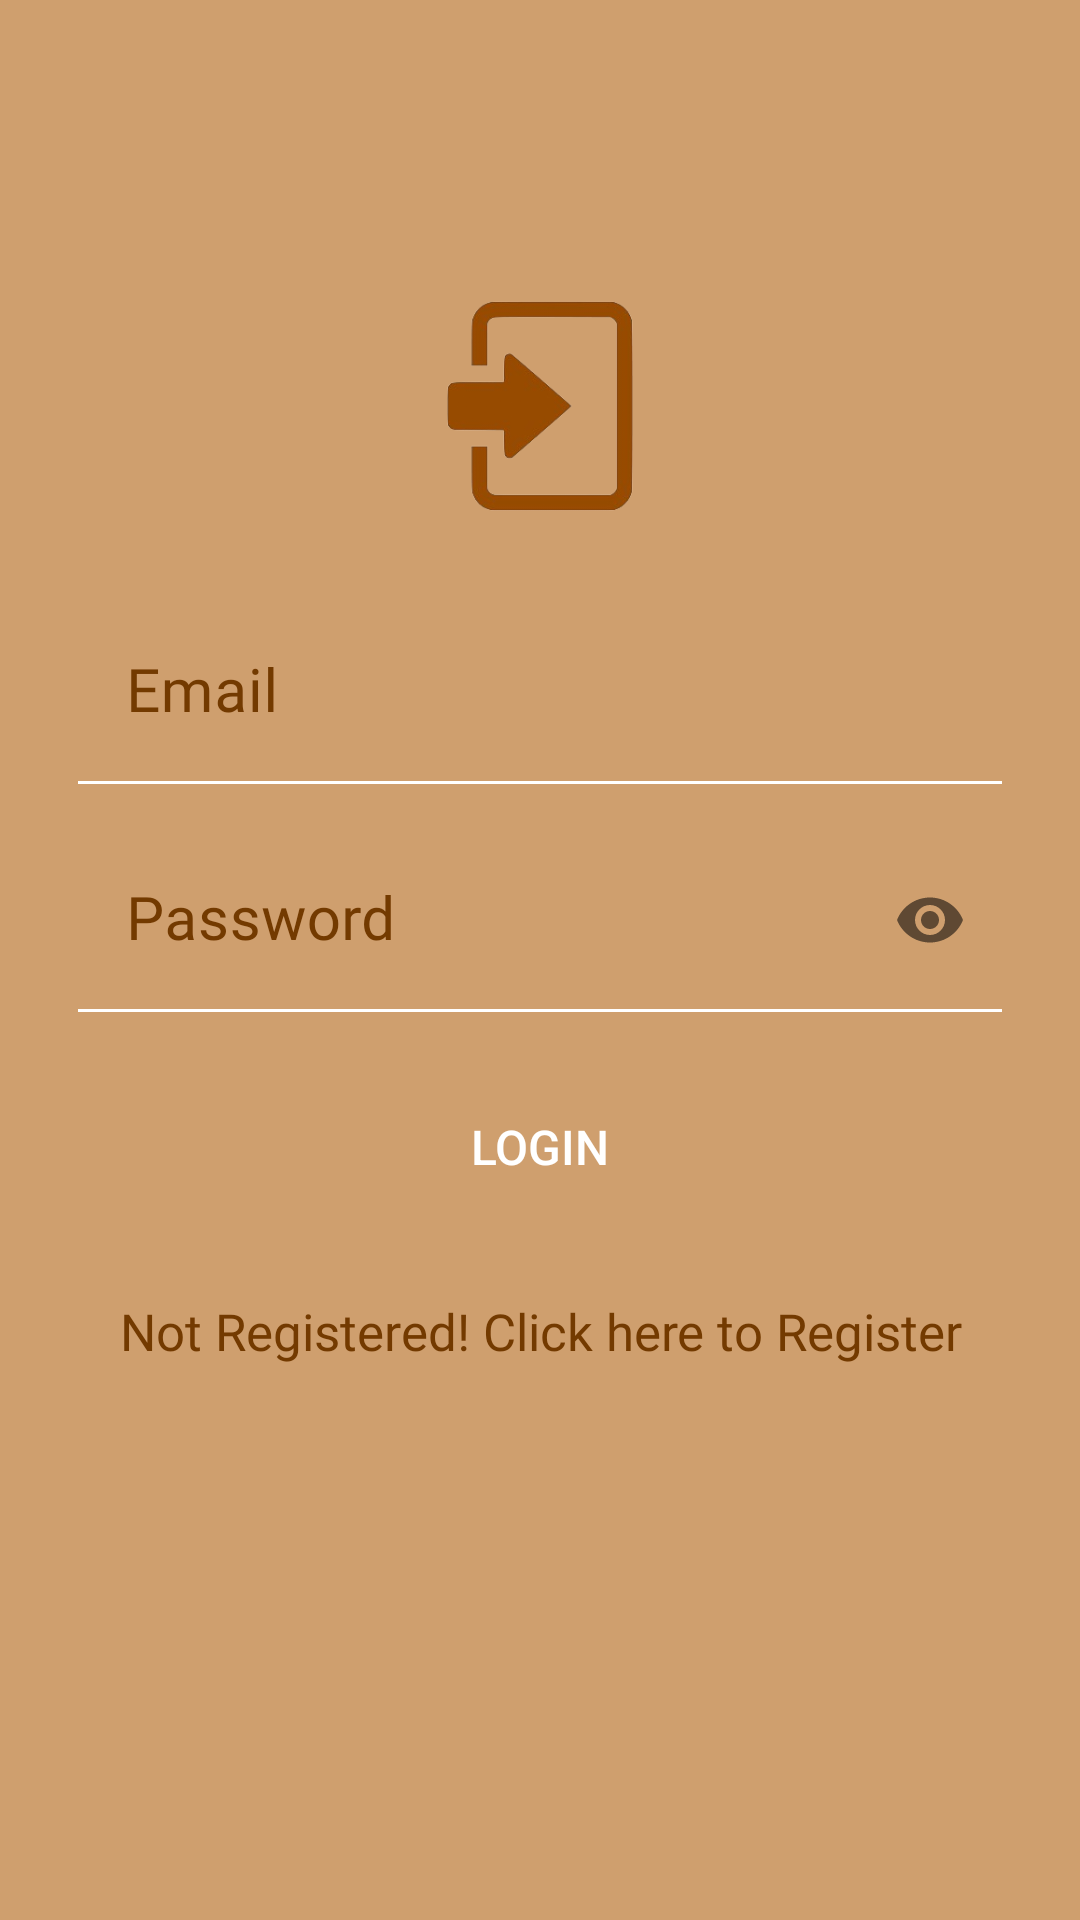

Write the Android layout XML for this screen, with the resource values it uses.
<!-- AndroidManifest.xml: application theme Theme.FSFW -->
<!-- res/layout/activity_logup.xml -->
<?xml version="1.0" encoding="utf-8"?>
<LinearLayout xmlns:android="http://schemas.android.com/apk/res/android"
    xmlns:app="http://schemas.android.com/apk/res-auto"
    xmlns:tools="http://schemas.android.com/tools"
    android:layout_width="match_parent"
    android:layout_height="match_parent"
    android:background="@color/brown1"
    android:gravity="center"
    android:padding="16dp"
    tools:context=".Logup">

    <LinearLayout
        android:layout_width="match_parent"
        android:layout_height="wrap_content"
        android:layout_marginLeft="10dp"
        android:layout_marginTop="-50dp"
        android:layout_marginRight="10dp"
        android:gravity="center"
        android:orientation="vertical"
        tools:ignore="UselessParent">

        <ImageView
            android:id="@+id/profile"
            android:layout_width="100dp"
            android:layout_height="100dp"
            android:padding="15dp"
            android:src="@drawable/login"
            tools:ignore="ContentDescription" />


        <com.google.android.material.textfield.TextInputLayout
            android:id="@+id/emailError"
            android:layout_width="match_parent"
            android:layout_height="wrap_content"
            android:layout_marginTop="5dp"
            android:textColorHint="@color/brown"
            app:boxStrokeColor="@color/brown"
            app:hintAnimationEnabled="true"
            app:hintTextColor="@color/brown">

            <EditText
                android:id="@+id/email"
                android:layout_width="match_parent"
                android:layout_height="wrap_content"
                android:layout_marginTop="10dp"
                android:background="@android:color/transparent"
                android:fontFamily="@font/opensans"
                android:hint="@string/prompt_email"
                android:importantForAutofill="no"
                android:inputType="textEmailAddress"
                android:maxLines="1"
                android:singleLine="true"
                android:textColor="@color/brown"
                android:textColorHint="@color/brown"
                android:textSize="20sp" />

        </com.google.android.material.textfield.TextInputLayout>

        <com.google.android.material.textfield.TextInputLayout
            android:id="@+id/passError"
            android:layout_width="match_parent"
            android:layout_height="wrap_content"
            android:layout_marginTop="5dp"
            android:textColorHint="@color/brown"
            app:boxStrokeColor="@color/brown"
            app:hintAnimationEnabled="true"
            app:hintTextColor="@color/brown"
            app:passwordToggleEnabled="true">

            <EditText
                android:id="@+id/password"
                android:layout_width="match_parent"
                android:layout_height="wrap_content"
                android:layout_marginTop="10dp"
                android:background="@android:color/transparent"
                android:fontFamily="@font/opensans"
                android:hint="@string/prompt_password"
                android:importantForAutofill="no"
                android:inputType="textPassword"
                android:maxLines="1"
                android:singleLine="true"
                android:textColor="@color/brown"
                android:textColorHint="@color/brown"
                android:textSize="20sp" />

        </com.google.android.material.textfield.TextInputLayout>

        <Button
            android:id="@+id/login"
            android:layout_width="match_parent"
            android:layout_height="50dp"
            android:layout_margin="20dp"
            android:background="@drawable/button_rounded"
            android:text="@string/login"
            android:textColor="@android:color/white"
            android:textSize="16sp" />

        <TextView
            android:id="@+id/register"
            android:layout_width="match_parent"
            android:layout_height="wrap_content"
            android:layout_marginTop="5dp"
            android:fontFamily="@font/opensans"
            android:gravity="center"
            android:text="@string/create_new"
            android:textColor="@color/brown"
            android:textSize="17sp" />

    </LinearLayout>
</LinearLayout>
<!-- resources referenced by this layout -->
<resources>
  <color name="brown">#733A00</color>
  <color name="brown1">#CF9F6E</color>
  <!-- drawable login: png bitmap (drawable, 23333 bytes) -->
  <string name="create_new">Not Registered! Click here to Register</string>
  <string name="login">Login</string>
  <string name="prompt_email">Email</string>
  <string name="prompt_password">Password</string>
  <style name="Theme.FSFW" parent="Theme.MaterialComponents.DayNight.NoActionBar">
          <item name="colorPrimary">@color/black</item>
          <item name="colorPrimaryDark">@color/black</item>
          <item name="colorAccent">@color/colorAccent</item>
      </style>
  <color name="black">#000</color>
  <color name="colorAccent">#D81B60</color>
</resources>
